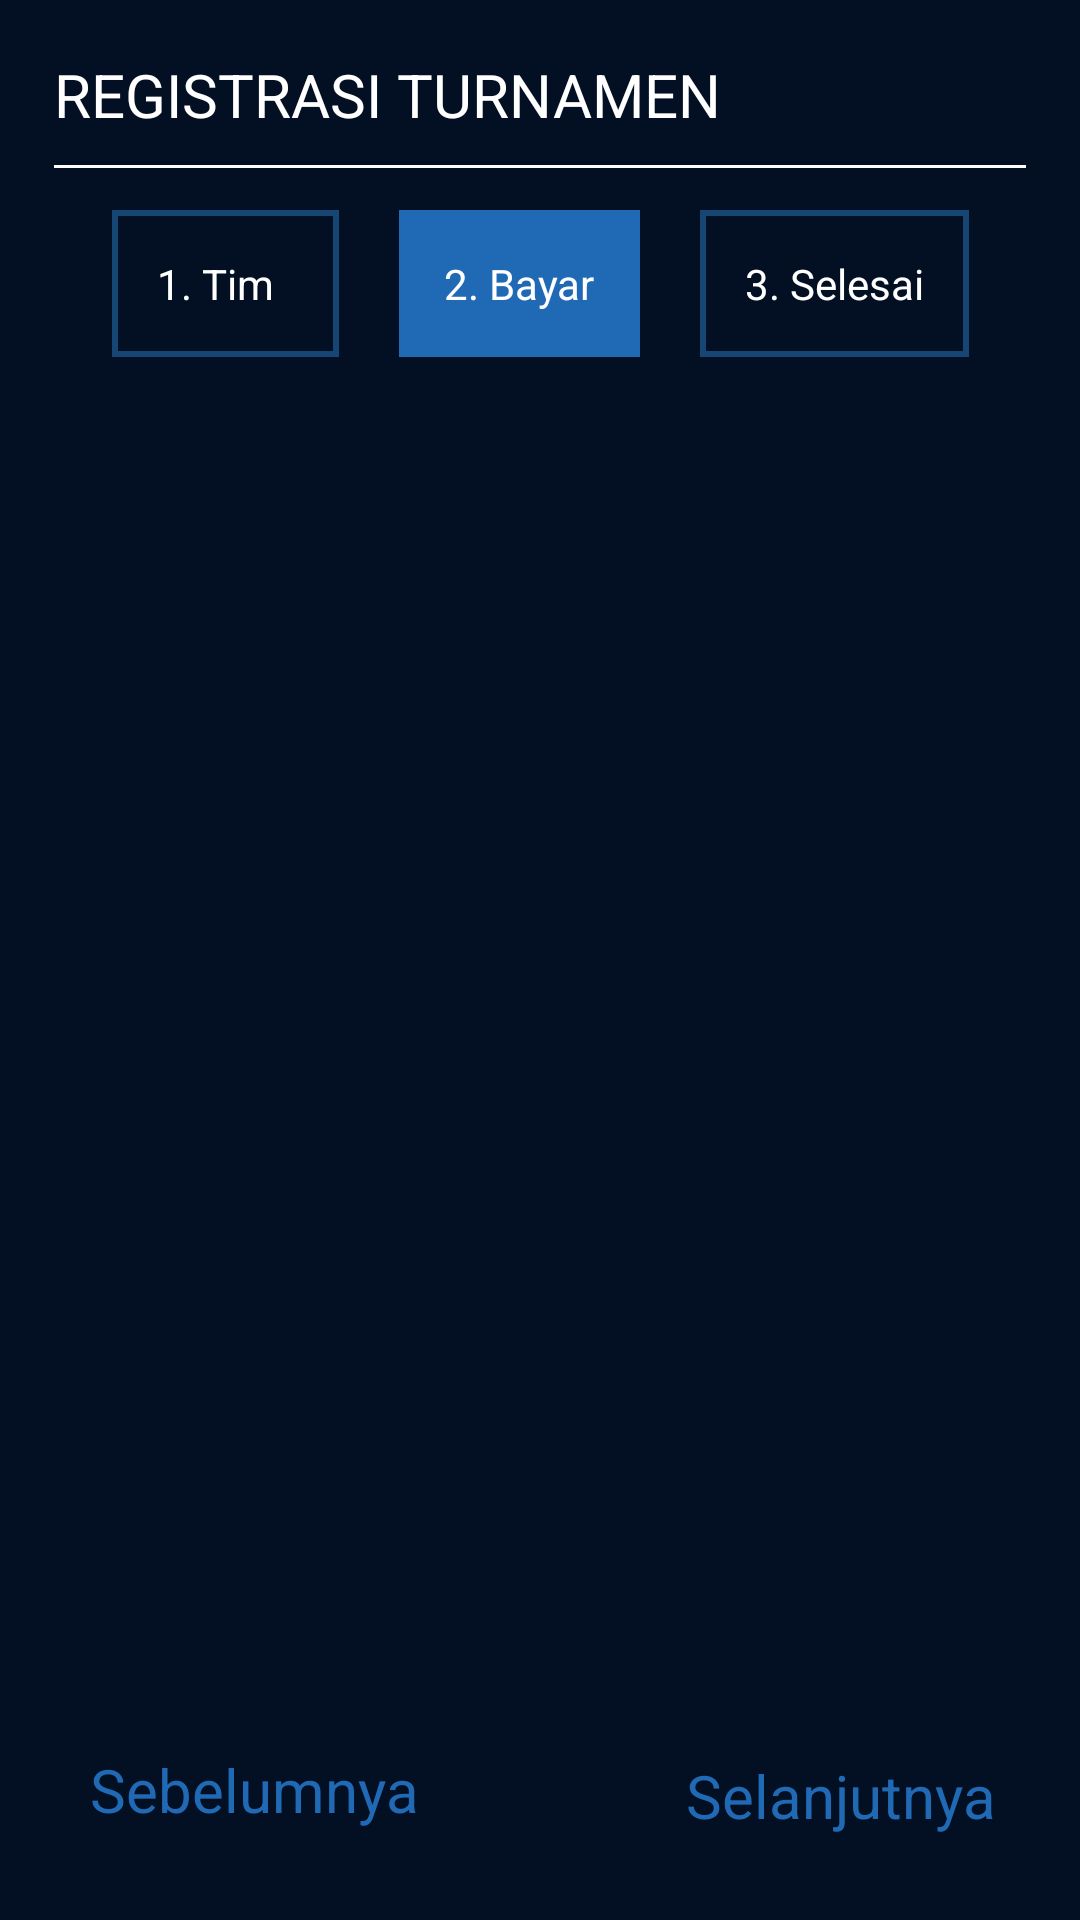

The Android layout XML behind this screen, and the referenced resources:
<!-- AndroidManifest.xml: application theme Theme.TugasProyek -->
<!-- res/layout/fragment_bayar.xml -->
<?xml version="1.0" encoding="utf-8"?>
<androidx.constraintlayout.widget.ConstraintLayout xmlns:android="http://schemas.android.com/apk/res/android"
    xmlns:tools="http://schemas.android.com/tools"
    android:layout_width="match_parent"
    android:layout_height="match_parent"
    android:background="#030f22"
    xmlns:app="http://schemas.android.com/apk/res-auto"
    tools:context=".join_turnamen.BayarFragment">

    
    <TextView
        android:id="@+id/textRegistrasiTurnamen"
        android:layout_width="0dp"
        android:layout_height="wrap_content"
        android:paddingLeft="18dp"
        android:paddingTop="18dp"
        android:paddingBottom="10dp"
        android:text="REGISTRASI TURNAMEN"
        android:textColor="@color/white"
        android:textSize="20dp"
        android:gravity="left"
        app:layout_constraintEnd_toEndOf="parent"
        app:layout_constraintStart_toStartOf="parent"
        app:layout_constraintTop_toTopOf="parent" />

    <View style="@style/Divider.Horizontal"
        android:layout_marginLeft="18dp"
        android:layout_marginRight="18dp"
        android:id="@+id/viewDivider"
        android:background="@color/white"
        app:layout_constraintTop_toBottomOf="@+id/textRegistrasiTurnamen"
        app:layout_constraintLeft_toLeftOf="parent"
        app:layout_constraintRight_toRightOf="parent"/>


    <LinearLayout
        android:id="@+id/posBayar"
        android:layout_width="wrap_content"
        android:layout_height="wrap_content"
        android:layout_marginTop="5dp"
        android:layout_marginBottom="24dp"
        android:orientation="horizontal"
        app:layout_constraintLeft_toLeftOf="parent"
        app:layout_constraintRight_toRightOf="parent"
        app:layout_constraintTop_toBottomOf="@id/textRegistrasiTurnamen">

        <TextView
            android:id="@+id/movePemain1"
            android:layout_width="wrap_content"
            android:layout_height="wrap_content"
            android:text="1. Tim  "
            android:background="@drawable/btn_def"
            android:padding="15dp"
            android:layout_margin="10dp"

            android:textColor="@color/white" />
        <TextView
            android:id="@+id/movePemain2"
            android:layout_width="wrap_content"
            android:layout_height="wrap_content"
            android:text="2. Bayar"
            android:padding="15dp"
            android:layout_margin="10dp"
            android:background="#206AB5"

            android:textColor="@color/white" />
        <TextView
            android:id="@+id/movePemain3"
            android:layout_width="wrap_content"
            android:layout_height="wrap_content"
            android:text="3. Selesai"
            android:padding="15dp"
            android:layout_margin="10dp"
            android:background="@drawable/btn_def"
            android:textColor="@color/white" />


    </LinearLayout>

    <androidx.viewpager2.widget.ViewPager2
        android:id="@+id/konfirmasiPembayaranViewPager"
        android:layout_width="match_parent"
        android:layout_height="0dp"
        android:layout_marginBottom="10dp"
        app:layout_constraintBottom_toTopOf="@id/next"
        app:layout_constraintEnd_toEndOf="parent"
        app:layout_constraintStart_toStartOf="parent"
        app:layout_constraintTop_toBottomOf="@id/posBayar" />


    <TextView
        android:id="@+id/next"
        android:layout_width="wrap_content"
        android:layout_height="wrap_content"
        android:layout_marginEnd="28dp"
        android:layout_marginBottom="28dp"
        android:clickable="true"
        android:text="Selanjutnya"
        android:textColor="#206AB5"
        android:textSize="20dp"
        app:layout_constraintBottom_toBottomOf="parent"
        app:layout_constraintEnd_toEndOf="parent" />

    <TextView
        android:id="@+id/previous"
        android:layout_width="wrap_content"
        android:layout_height="wrap_content"
        android:layout_marginBottom="30dp"
        android:text="Sebelumnya"
        android:textSize="20dp"
        android:layout_marginStart="30dp"
        android:textColor="#206AB5"
        app:layout_constraintBottom_toBottomOf="parent"
        app:layout_constraintStart_toStartOf="parent" />

</androidx.constraintlayout.widget.ConstraintLayout>
<!-- resources referenced by this layout -->
<resources>
  <color name="white">#FFFFFFFF</color>
  <!-- drawable btn_def (drawable) -->
  <?xml version="1.0" encoding="utf-8"?>
  <shape xmlns:android="http://schemas.android.com/apk/res/android">
      <stroke android:width="2dp" android:color="#154674"></stroke>
  </shape>
  <style name="Divider.Horizontal" parent="Divider">
          <item name="android:layout_width">match_parent</item>
          <item name="android:layout_height">1dp</item> // You can change thickness here.
  
      </style>
  <style name="Theme.TugasProyek" parent="Theme.AppCompat.Light.NoActionBar">
          
          <item name="colorPrimary">@color/purple_500</item>
          <item name="colorPrimaryVariant">@color/purple_700</item>
          <item name="colorOnPrimary">@color/white</item>
          
          <item name="colorSecondary">@color/teal_200</item>
          <item name="colorSecondaryVariant">@color/teal_700</item>
          <item name="colorOnSecondary">@color/black</item>
          
          <item name="android:statusBarColor" tools:targetApi="l">?attr/colorPrimaryVariant</item>
          
      </style>
  <style name="Divider">
          <item name="android:background">?android:attr/listDivider</item> //you can give your color here. that will change all divider color in your app.
      </style>
  <color name="purple_500">#5EBBFF</color>
  <color name="purple_700">#FF3700B3</color>
  <color name="teal_200">#FF03DAC5</color>
  <color name="teal_700">#FF018786</color>
  <color name="black">#FF000000</color>
</resources>
